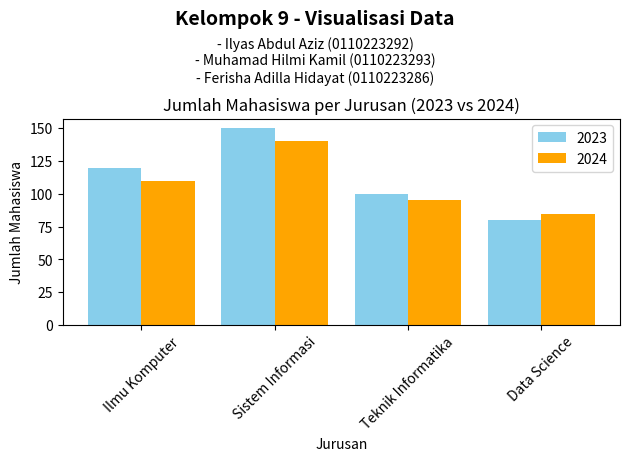

Python code for this plot:
import matplotlib.pyplot as plt

# Membuat List Nama
plt.figtext(0.5, 0.92, "Kelompok 9 - Visualisasi Data", ha='center', fontsize=14, fontweight='bold')
plt.figtext(0.5, 0.80, "- Ilyas Abdul Aziz (0110223292)\n- Muhamad Hilmi Kamil (0110223293)\n- Ferisha Adilla Hidayat (0110223286)",
            ha='center', fontsize=10)

jurusan = ['Ilmu Komputer', 'Sistem Informasi', 'Teknik Informatika', 'Data Science']
jumlah_mahasiswa = [120, 150, 100, 80]
jumlah_mahasiswa_2024 = [110, 140, 95, 85]

x = range(len(jurusan))
width = 0.4

plt.bar(x, jumlah_mahasiswa, width=width, label='2023', color='skyblue')
plt.bar([p + width for p in x], jumlah_mahasiswa_2024, width=width , label='2024', color='orange')

plt.title('Jumlah Mahasiswa per Jurusan (2023 vs 2024)')
plt.xlabel('Jurusan')
plt.ylabel('Jumlah Mahasiswa')
plt.xticks(rotation=45)
plt.xticks([p + width / 2 for p in x], jurusan)
plt.legend()

plt.tight_layout(rect=[0, 0, 1, 0.80])

plt.show()
